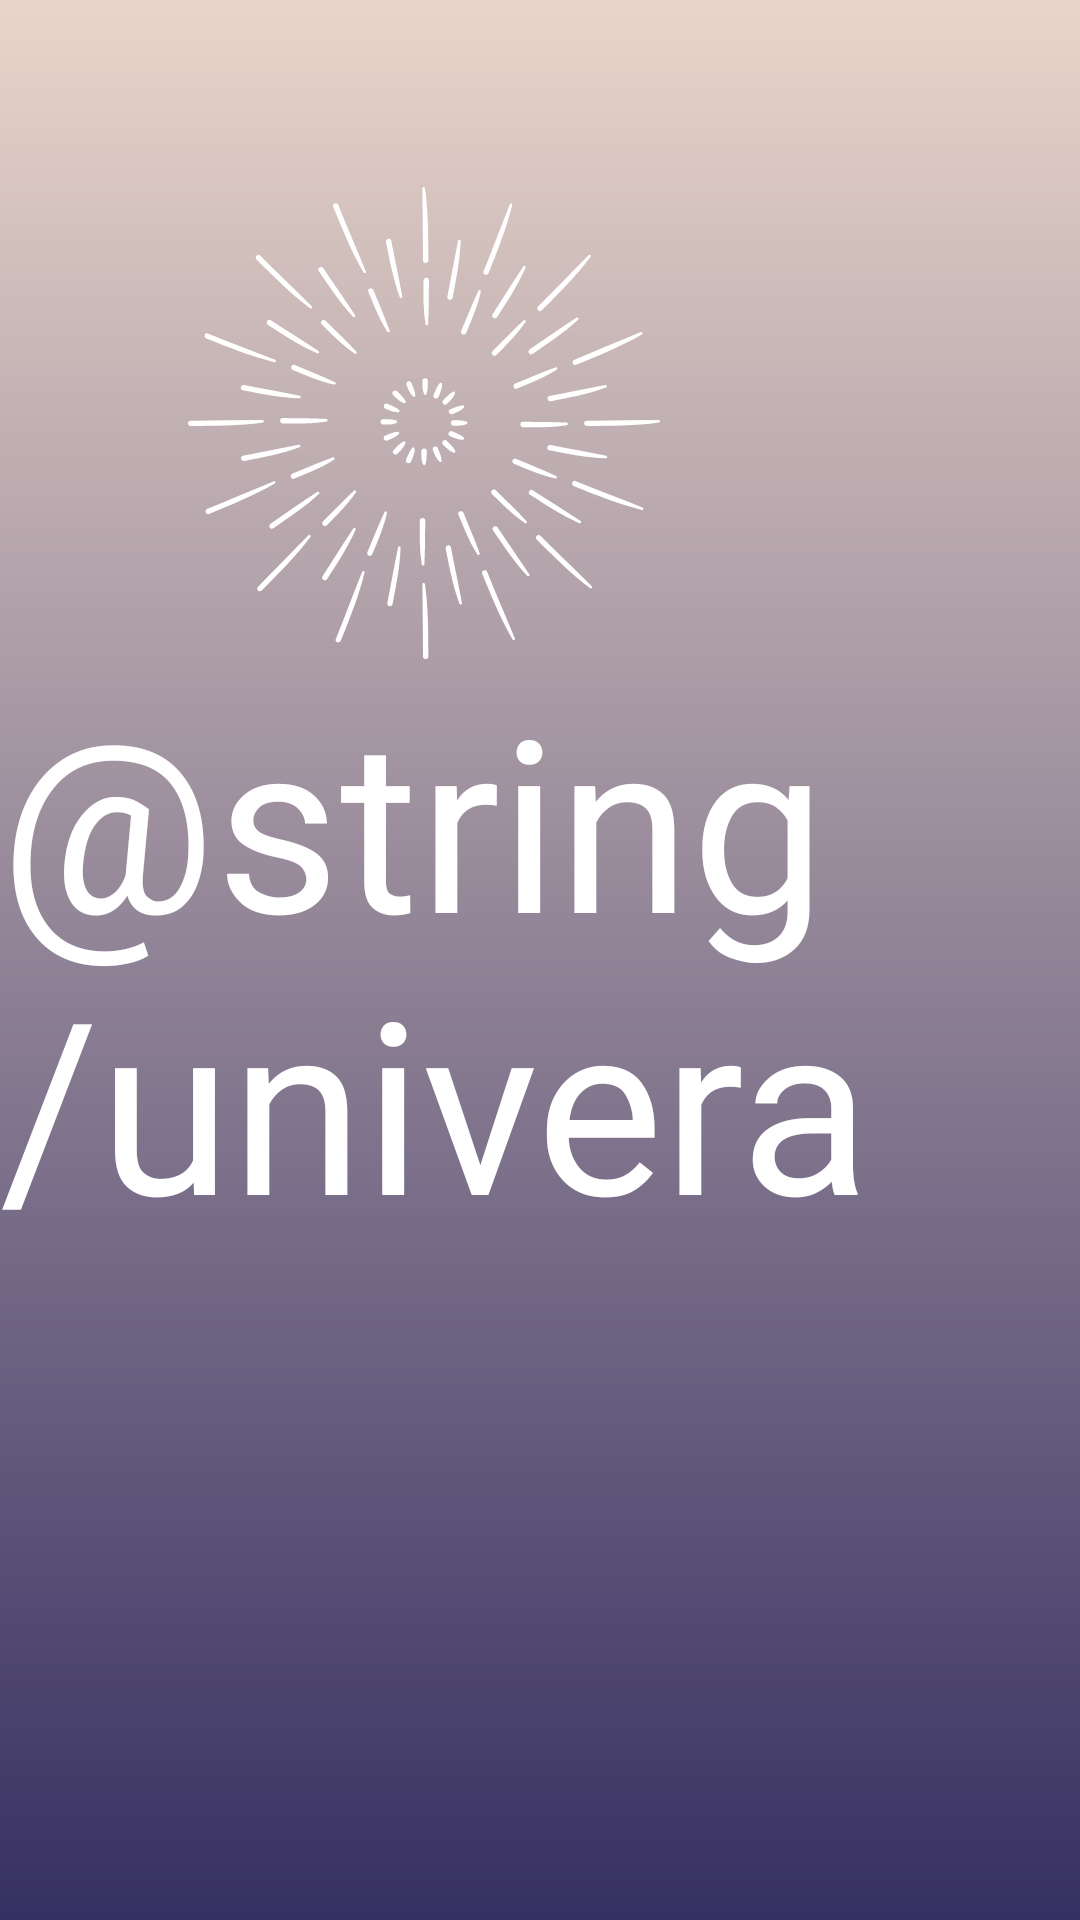

Reconstruct the res/layout file that produces this screen, plus the resources it refers to.
<!-- AndroidManifest.xml: application theme Theme.Univera -->
<!-- res/layout/fragment_splash.xml -->
<?xml version="1.0" encoding="utf-8"?>
<layout xmlns:android="http://schemas.android.com/apk/res/android"
    xmlns:app="http://schemas.android.com/apk/res-auto"
    xmlns:tools="http://schemas.android.com/tools">

    <data>

    </data>

    <androidx.constraintlayout.widget.ConstraintLayout
        android:layout_width="match_parent"
        android:layout_height="match_parent"
        android:background="@drawable/bg_screen"
        tools:context=".ui.splash.SplashFragment">

        <androidx.appcompat.widget.AppCompatImageView
            android:id="@+id/iv_splas"
            android:layout_width="wrap_content"
            android:layout_height="wrap_content"
            android:src="@drawable/ic_star_svgrepo_com"
            app:layout_constraintBottom_toTopOf="@id/tv_splash"
            app:layout_constraintStart_toStartOf="parent"
            app:layout_constraintEnd_toEndOf="parent"
            app:layout_constraintHorizontal_bias="0.310"/>

        <TextView
            android:id="@+id/tv_splash"
            android:layout_width="wrap_content"
            android:layout_height="wrap_content"
            android:fontFamily="@font/almendra_display"
            android:text="@string/univera"
            android:textColor="@color/white"
            android:textSize="80sp"
            app:layout_constraintBottom_toBottomOf="parent"
            app:layout_constraintEnd_toEndOf="parent"
            app:layout_constraintStart_toStartOf="parent"
            app:layout_constraintTop_toTopOf="parent" />

    </androidx.constraintlayout.widget.ConstraintLayout>
</layout>
<!-- resources referenced by this layout -->
<resources>
  <color name="white">#FFFFFFFF</color>
  <!-- drawable bg_screen (drawable) -->
  <?xml version="1.0" encoding="utf-8"?>
  <shape xmlns:android="http://schemas.android.com/apk/res/android"
      android:shape="rectangle">
  
      <gradient
          android:angle="90"
          android:endColor="#E9D5CA"
          android:startColor="#363062"
          android:type="linear" />
  
  </shape>
  <!-- drawable ic_star_svgrepo_com: vector/xml drawable (drawable, 14996 chars, omitted) -->
  <style name="Theme.Univera" parent="Theme.MaterialComponents.DayNight.DarkActionBar">
          
          <item name="colorPrimary">@color/primary</item>
          <item name="colorPrimaryVariant">@color/purple_700</item>
          <item name="colorOnPrimary">@color/white</item>
          <item name="colorOnBackground">#FFFFFF</item>
          
          <item name="colorSecondary">@color/teal_200</item>
          <item name="colorSecondaryVariant">@color/teal_700</item>
          <item name="colorOnSecondary">@color/black</item>
          
          <item name="android:statusBarColor" tools:targetApi="l">?attr/colorPrimaryVariant</item>
          
      </style>
  <color name="primary">#b7a499</color>
  <color name="purple_700">#FF3700B3</color>
  <color name="teal_200">#FF03DAC5</color>
  <color name="teal_700">#FF018786</color>
  <color name="black">#FF000000</color>
</resources>
